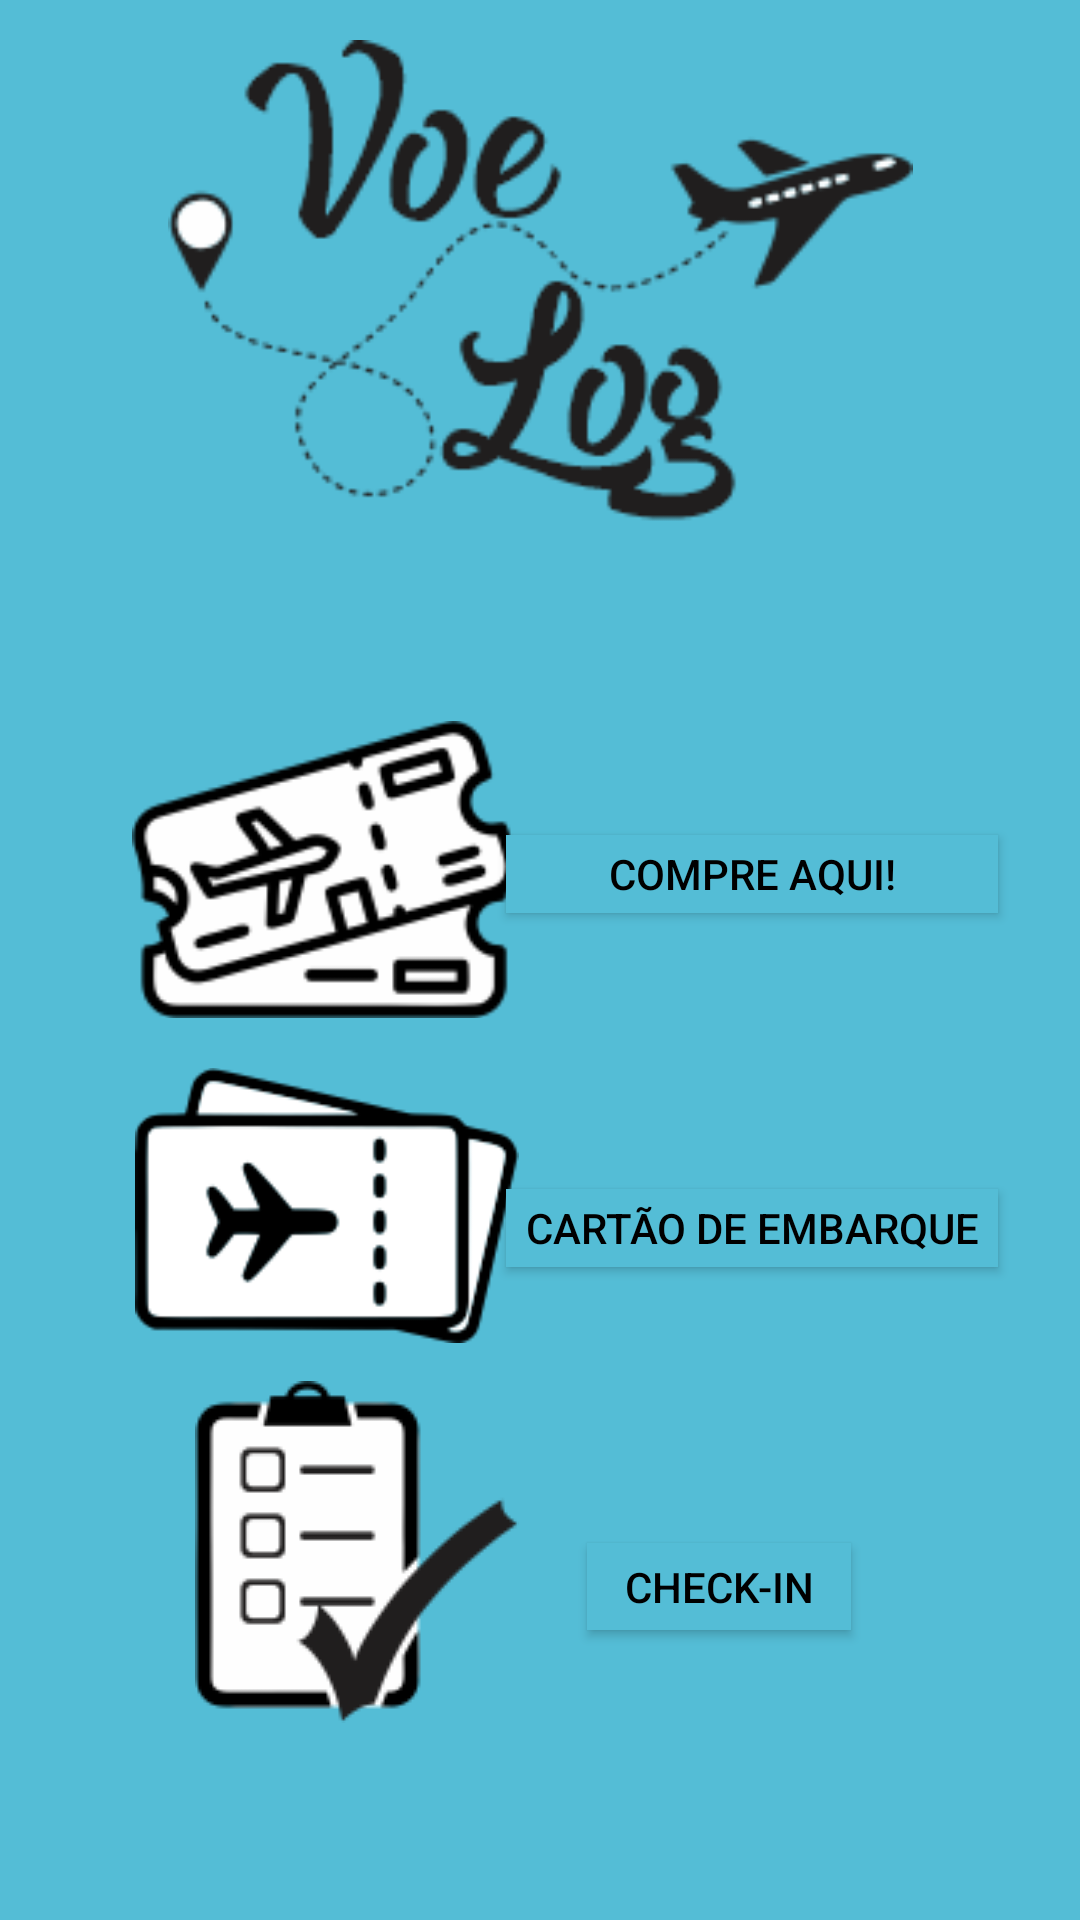

This screen was rendered from an Android layout file. Write that file and the resources it references.
<!-- AndroidManifest.xml: application theme AppTheme -->
<!-- res/layout/activity_main2.xml -->
<?xml version="1.0" encoding="utf-8"?>
<androidx.constraintlayout.widget.ConstraintLayout xmlns:android="http://schemas.android.com/apk/res/android"
    xmlns:app="http://schemas.android.com/apk/res-auto"
    xmlns:tools="http://schemas.android.com/tools"
    android:layout_width="match_parent"
    android:layout_height="match_parent"
    android:background="#00BCD4"
    android:backgroundTint="#54BDD6"
    tools:context=".MainActivity">

    <ImageView
        android:id="@+id/imageView3"
        android:layout_width="129dp"
        android:layout_height="103dp"
        android:layout_marginStart="44dp"
        android:layout_marginTop="64dp"
        android:src="@drawable/compre_aqui"
        app:layout_constraintStart_toStartOf="parent"
        app:layout_constraintTop_toBottomOf="@+id/imageView" />

    <ImageView
        android:id="@+id/imageView2"
        android:layout_width="128dp"
        android:layout_height="99dp"
        android:src="@drawable/cartao_de_embarque"
        app:layout_constraintBottom_toBottomOf="parent"
        app:layout_constraintEnd_toEndOf="@+id/imageView3"
        app:layout_constraintHorizontal_bias="1.0"
        app:layout_constraintStart_toStartOf="@+id/imageView3"
        app:layout_constraintTop_toBottomOf="@+id/imageView3"
        app:layout_constraintVertical_bias="0.055" />

    <ImageView
        android:id="@+id/imageView4"
        android:layout_width="wrap_content"
        android:layout_height="wrap_content"
        android:src="@drawable/checkin"
        app:layout_constraintBottom_toBottomOf="parent"
        app:layout_constraintEnd_toEndOf="@+id/imageView2"
        app:layout_constraintHorizontal_bias="1.0"
        app:layout_constraintStart_toStartOf="@+id/imageView2"
        app:layout_constraintTop_toBottomOf="@+id/imageView2"
        app:layout_constraintVertical_bias="0.12" />

    <Button
        android:id="@+id/btnCartaoEmbarque"
        android:layout_width="164dp"
        android:layout_height="26dp"
        android:layout_marginTop="92dp"
        android:background="#54BDD6"
        android:backgroundTint="#54BDD6"
        android:shadowColor="#000000"
        android:text="Cartão de Embarque"
        android:textColor="#000000"
        android:textSize="14sp"
        app:layout_constraintEnd_toEndOf="@+id/btnCompreAqui"
        app:layout_constraintHorizontal_bias="0.0"
        app:layout_constraintStart_toStartOf="@+id/btnCompreAqui"
        app:layout_constraintTop_toBottomOf="@+id/btnCompreAqui" />

    <Button
        android:id="@+id/btnCompreAqui"
        android:layout_width="164dp"
        android:layout_height="26dp"
        android:layout_marginTop="104dp"
        android:layout_marginEnd="32dp"
        android:background="#54BDD6"
        android:backgroundTint="#54BDD6"
        android:shadowColor="#000000"
        android:text="Compre Aqui!"
        android:textColor="#000000"
        android:textSize="14sp"
        app:layout_constraintEnd_toEndOf="parent"
        app:layout_constraintStart_toEndOf="@+id/imageView3"
        app:layout_constraintTop_toBottomOf="@+id/imageView" />

    <Button
        android:id="@+id/btnCheckIn"
        android:layout_width="88dp"
        android:layout_height="29dp"
        android:layout_marginTop="92dp"
        android:background="#54BDD6"
        android:backgroundTint="#54BDD6"
        android:shadowColor="#000000"
        android:text="Check-in"
        android:textColor="#000000"
        android:textSize="14sp"
        app:layout_constraintEnd_toEndOf="@+id/btnCartaoEmbarque"
        app:layout_constraintHorizontal_bias="0.355"
        app:layout_constraintStart_toStartOf="@+id/btnCartaoEmbarque"
        app:layout_constraintTop_toBottomOf="@+id/btnCartaoEmbarque" />

    <ImageView
        android:id="@+id/imageView"
        android:layout_width="263dp"
        android:layout_height="161dp"
        app:layout_constraintBottom_toBottomOf="parent"
        app:layout_constraintEnd_toEndOf="parent"
        app:layout_constraintStart_toStartOf="parent"
        app:layout_constraintTop_toTopOf="parent"
        app:layout_constraintVertical_bias="0.028"
        app:srcCompat="@drawable/sem_t_tulo_1" />

</androidx.constraintlayout.widget.ConstraintLayout>
<!-- resources referenced by this layout -->
<resources>
  <!-- drawable cartao_de_embarque: png bitmap (drawable-v24, 9089 bytes) -->
  <!-- drawable checkin: png bitmap (drawable-v24, 7522 bytes) -->
  <!-- drawable compre_aqui: png bitmap (drawable-v24, 9704 bytes) -->
  <!-- drawable sem_t_tulo_1: png bitmap (drawable, 15021 bytes) -->
  <style name="AppTheme" parent="Theme.AppCompat.Light.DarkActionBar">
          
          <item name="colorPrimary">@color/colorPrimary</item>
          <item name="colorPrimaryDark">@color/colorPrimaryDark</item>
          <item name="colorAccent">@color/colorAccent</item>
          <item name="android:statusBarColor">#00BCD4</item>
      </style>
  <!-- not gathered from this repository: default colours our renderer supplied (Android Studio template values) -->
  <color name="colorPrimary">#FF6200EE</color>
  <color name="colorPrimaryDark">#FF3700B3</color>
  <color name="colorAccent">#FF03DAC5</color>
</resources>
